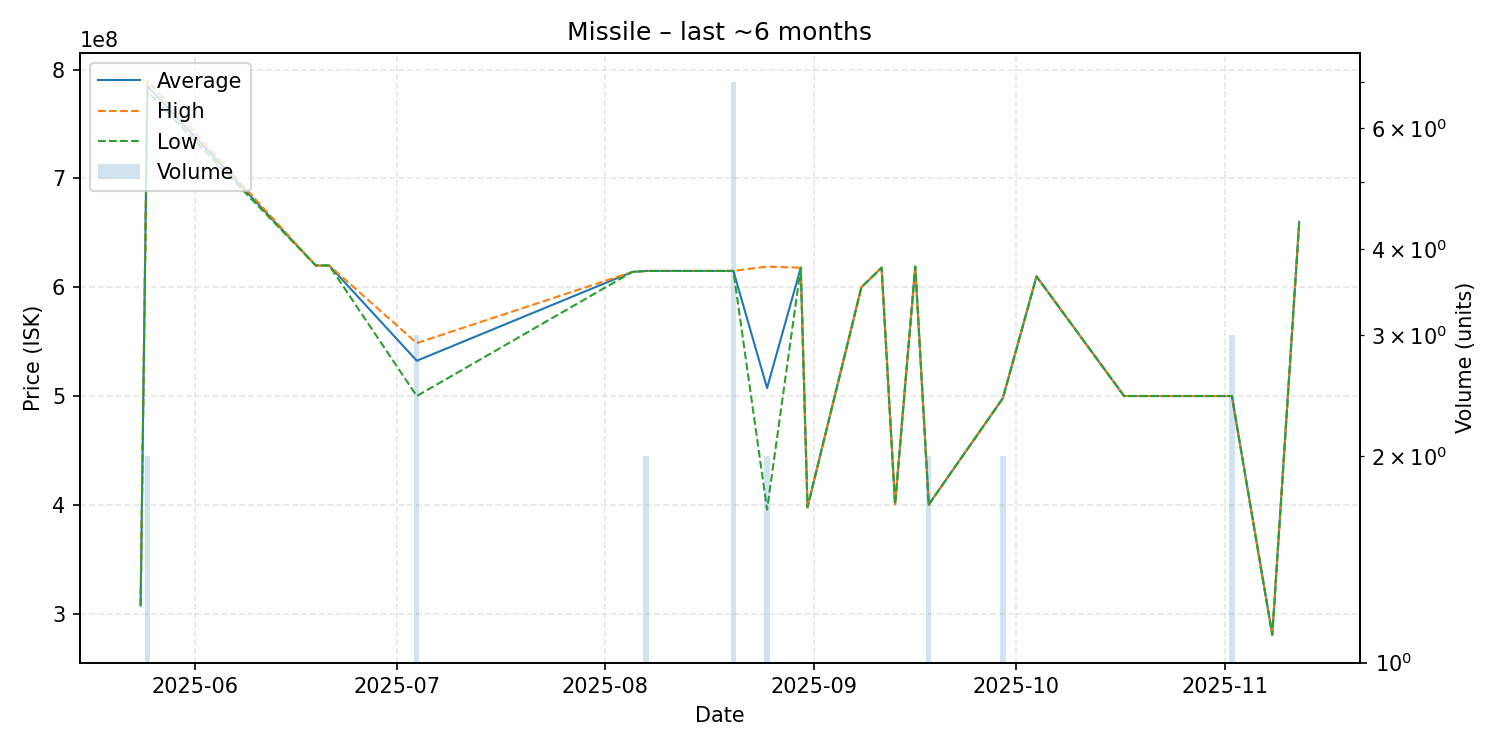

Values plotted in this chart, from the file beside it:
date, average, highest, lowest, order_count, volume
2025-05-24, 307400000, 307400000, 307400000, 1, 1
2025-05-25, 784950000, 789900000, 780000000, 2, 2
2025-06-19, 620000000, 620000000, 620000000, 1, 1
2025-06-21, 620000000, 620000000, 620000000, 1, 1
2025-07-04, 532433333, 548650000, 500000000, 3, 3
2025-08-05, 614100000, 614100000, 614100000, 1, 1
2025-08-07, 615000000, 615000000, 615000000, 1, 2
2025-08-10, 615000000, 615000000, 615000000, 1, 1
2025-08-14, 615000000, 615000000, 615000000, 1, 1
2025-08-20, 615000000, 615000000, 615000000, 1, 7
2025-08-25, 507300000, 619000000, 395600000, 2, 2
2025-08-30, 618000000, 618000000, 618000000, 1, 1
2025-08-31, 397700000, 397700000, 397700000, 1, 1
2025-09-08, 600000000, 600000000, 600000000, 1, 1
2025-09-11, 618000000, 618000000, 618000000, 1, 1
2025-09-13, 400500000, 400500000, 400500000, 1, 1
2025-09-16, 619000000, 619000000, 619000000, 1, 1
2025-09-18, 400200000, 400300000, 400100000, 2, 2
2025-09-29, 497950000, 498000000, 497900000, 2, 2
2025-10-04, 610000000, 610000000, 610000000, 1, 1
2025-10-17, 500000000, 500000000, 500000000, 1, 1
2025-10-19, 500000000, 500000000, 500000000, 1, 1
2025-10-20, 500000000, 500000000, 500000000, 1, 1
2025-10-27, 500000000, 500000000, 500000000, 1, 1
2025-11-02, 500000000, 500000000, 500000000, 1, 3
2025-11-08, 280400000, 280400000, 280400000, 1, 1
2025-11-12, 660000000, 660000000, 660000000, 1, 1
